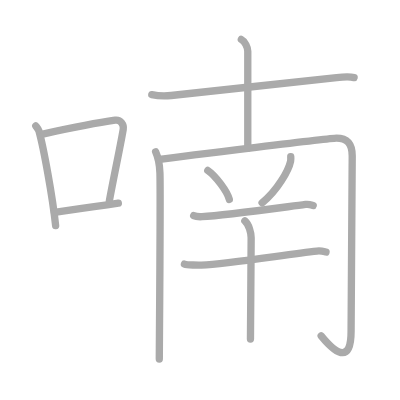
t = 0.00 s
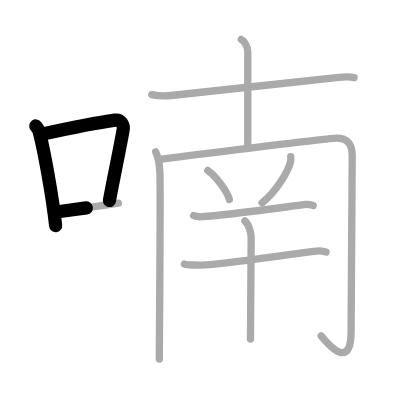
t = 2.50 s
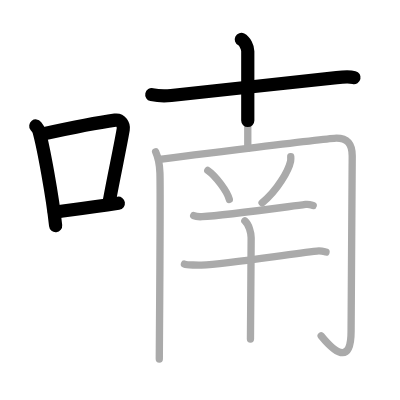
t = 4.75 s
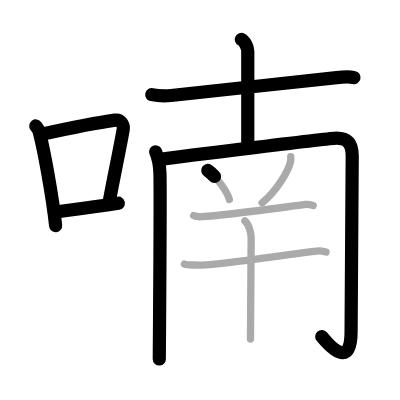
t = 7.25 s
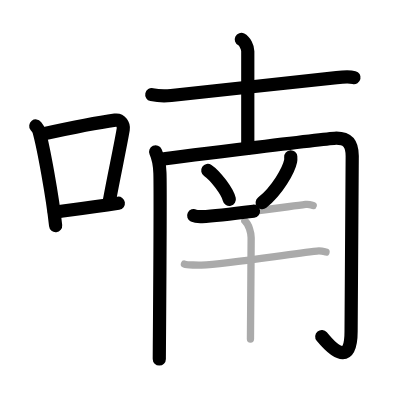
t = 9.50 s
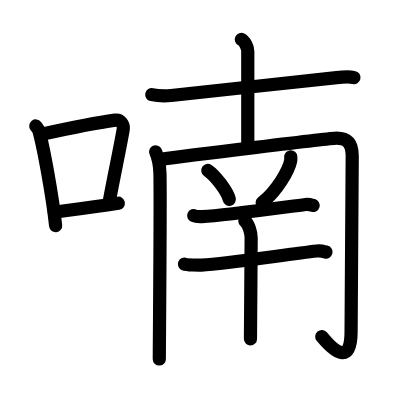
t = 12.00 s

The animated SVG that drew these frames (rendered in a browser with its animation timeline set to each time). Animation: 12 SMIL elements (animate=12); one cycle of 12.00 s.

<?xml version="1.0" standalone="no"?>
<!DOCTYPE svg PUBLIC "-//W3C//DTD SVG 1.1//EN"   "http://www.w3.org/Graphics/SVG/1.1/DTD/svg11.dtd">
<svg width="400px" height="400px"  version="1.1" xmlns="http://www.w3.org/2000/svg">
  <defs>
    <marker id="Triangle" viewBox="0 0 10 10" refX="0" refY="5" markerUnits="strokeWidth" markerWidth="3" style="stroke-opacity:0%;fill:#aaaaaa;" markerHeight="2" orient="auto">
      <path d="M 0 0 L 10 5 L 0 10 z" />
    </marker>
    
    <marker id="Arrow" viewBox="0 0 10 10" refX="5" refY="5" markerUnits="strokeWidth" markerWidth="1.8" style="stroke-opacity:0%;fill:#770000;" markerHeight="2" orient="auto">
      <path d="M 0 4 L 6 4 L 4 1 L 10 5 L 4 9 L 6 6 L 0 6 z" />
        <circle cx="5" cy="5" r="5" />
      </marker>
    
    <marker id="TriangleRed" viewBox="0 0 10 10" refX="0" refY="5" markerUnits="strokeWidth" markerWidth="3" style="stroke-opacity:0%;fill:#CC0000;" markerHeight="2" orient="auto">
      <path d="M 0 0 L 10 5 L 0 10 z" />
    </marker>
    
    <marker id="ArrowRed" viewBox="0 0 10 10" refX="5" refY="5" markerUnits="strokeWidth" markerWidth="1.8" style="stroke-opacity:0%;fill:#CC0000;" markerHeight="2" orient="auto">
      <path d="M 0 4 L 6 4 L 4 1 L 10 5 L 4 9 L 6 6 L 0 6 z" />
        <circle cx="5" cy="5" r="5" />
      </marker>
    
  </defs>
  
  <path style="fill:#ffffff; fill-opacity:100%; fill-rule:evenodd; stroke-width:0;" d="M 0 0 L 400px 0 L 400px 400px L 0 400px L 0 0" />

  <g transform="scale(3.6697247706422 3.6697247706422)">
<path style="fill:none; fill-opacity:0%; fill-rule:evenodd; stroke:#aaaaaa; stroke-opacity:100%; stroke-width: 1.5pt; stroke-linejoin:round; stroke-linecap:round;" d="M9.75 34.32c0.35 0.45 0.72 0.82 0.87 1.39c1.23 4.46 3.7 17.78 4.54 25.79"></path>
<path style="fill:none; fill-opacity:0%; fill-rule:evenodd; stroke:#aaaaaa; stroke-opacity:100%; stroke-width: 1.5pt; stroke-linejoin:round; stroke-linecap:round;" d="M11.96 36.46c8.94-1.96 15.27-3.14 19.41-3.72c1.52-0.21 2.43 1.27 2.21 2.53c-0.9 5.21-2.45 12.26-3.78 19.47"></path>
<path style="fill:none; fill-opacity:0%; fill-rule:evenodd; stroke:#aaaaaa; stroke-opacity:100%; stroke-width: 1.5pt; stroke-linejoin:round; stroke-linecap:round;" d="M14.82 57.83c4.87-0.66 10.75-1.43 17.43-2.45"></path>
<path style="fill:none; fill-opacity:0%; fill-rule:evenodd; stroke:#aaaaaa; stroke-opacity:100%; stroke-width: 1.5pt; stroke-linejoin:round; stroke-linecap:round;" d="M41.36 25.78c1.53 0.34 3.54 0.44 5.28 0.25c7.82-0.82 36.84-4.03 45.09-4.89c1.73-0.18 3.67-0.27 4.76 0"></path>
<path style="fill:none; fill-opacity:0%; fill-rule:evenodd; stroke:#aaaaaa; stroke-opacity:100%; stroke-width: 1.5pt; stroke-linejoin:round; stroke-linecap:round;" d="M65.76 10.75c0.98 0.49 1.76 2.18 1.76 3.2c0 6.76 0 18.06 0 26.46"></path>
<path style="fill:none; fill-opacity:0%; fill-rule:evenodd; stroke:#aaaaaa; stroke-opacity:100%; stroke-width: 1.5pt; stroke-linejoin:round; stroke-linecap:round;" d="M42.41 41.38c0.59 1.31 1.09 3.39 1.17 5.76c0.2 5.5-0.17 48.27-0.17 50.69"></path>
<path style="fill:none; fill-opacity:0%; fill-rule:evenodd; stroke:#aaaaaa; stroke-opacity:100%; stroke-width: 1.5pt; stroke-linejoin:round; stroke-linecap:round;" d="M43.48 43.45c7.44-1.05 46.7-5.81 48.19-5.81c2.87 0 4.31 1.34 4.31 4.88c0 5.5-0.31 41.77-0.31 47.8c0 8.06-3.46 6.95-8.15 1.19"></path>
<path style="fill:none; fill-opacity:0%; fill-rule:evenodd; stroke:#aaaaaa; stroke-opacity:100%; stroke-width: 1.5pt; stroke-linejoin:round; stroke-linecap:round;" d="M56.62 46.44c2.07 1.39 5.35 5.73 5.87 7.9"></path>
<path style="fill:none; fill-opacity:0%; fill-rule:evenodd; stroke:#aaaaaa; stroke-opacity:100%; stroke-width: 1.5pt; stroke-linejoin:round; stroke-linecap:round;" d="M79.23 42.72c0.02 0.3 0.05 0.76-0.04 1.19c-0.53 2.5-3.59 7.99-7.77 11.35"></path>
<path style="fill:none; fill-opacity:0%; fill-rule:evenodd; stroke:#aaaaaa; stroke-opacity:100%; stroke-width: 1.5pt; stroke-linejoin:round; stroke-linecap:round;" d="M52.78 58.75c0.59 0.29 1.68 0.32 2.27 0.29c6.17-0.33 21.27-2.44 28.22-3.33c0.98-0.13 1.58 0.14 2.08 0.28"></path>
<path style="fill:none; fill-opacity:0%; fill-rule:evenodd; stroke:#aaaaaa; stroke-opacity:100%; stroke-width: 1.5pt; stroke-linejoin:round; stroke-linecap:round;" d="M50.26 71.96c0.71 0.27 3.92 0.3 4.63 0.27c7.38-0.31 23-2.89 31.47-3.82c1.18-0.13 1.89 0.13 2.48 0.27"></path>
<path style="fill:none; fill-opacity:0%; fill-rule:evenodd; stroke:#aaaaaa; stroke-opacity:100%; stroke-width: 1.5pt; stroke-linejoin:round; stroke-linecap:round;" d="M66.72 60.2c1.12 0.94 1.72 3.29 1.72 4.59c-0.04 8.46-0.19 24.62-0.19 27.58"></path>

<path style="fill:none; fill-opacity:0%; fill-rule:evenodd; stroke:#000000; stroke-opacity:100%; stroke-width: 2.7pt; stroke-linejoin:round; stroke-linecap:round;" d="M9.75 34.32c0.35 0.45 0.72 0.82 0.87 1.39c1.23 4.46 3.7 17.78 4.54 25.79" pathLength="100" stroke-dashoffset="100" stroke-dasharray="100 105"><animate id="dashAnim1" attributeName="stroke-dashoffset" from="100" to="0" dur="1s" calcMode="linear" fill="freeze"/></path>
<path style="fill:none; fill-opacity:0%; fill-rule:evenodd; stroke:#000000; stroke-opacity:100%; stroke-width: 2.7pt; stroke-linejoin:round; stroke-linecap:round;" d="M11.96 36.46c8.94-1.96 15.27-3.14 19.41-3.72c1.52-0.21 2.43 1.27 2.21 2.53c-0.9 5.21-2.45 12.26-3.78 19.47" pathLength="100" stroke-dashoffset="100" stroke-dasharray="100 105"><animate id="dashAnim2" attributeName="stroke-dashoffset" from="100" to="0" dur="1s" calcMode="linear" begin="dashAnim1.end" fill="freeze"/></path>
<path style="fill:none; fill-opacity:0%; fill-rule:evenodd; stroke:#000000; stroke-opacity:100%; stroke-width: 2.7pt; stroke-linejoin:round; stroke-linecap:round;" d="M14.82 57.83c4.87-0.66 10.75-1.43 17.43-2.45" pathLength="100" stroke-dashoffset="100" stroke-dasharray="100 105"><animate id="dashAnim3" attributeName="stroke-dashoffset" from="100" to="0" dur="1s" calcMode="linear" begin="dashAnim2.end" fill="freeze"/></path>
<path style="fill:none; fill-opacity:0%; fill-rule:evenodd; stroke:#000000; stroke-opacity:100%; stroke-width: 2.7pt; stroke-linejoin:round; stroke-linecap:round;" d="M41.36 25.78c1.53 0.34 3.54 0.44 5.28 0.25c7.82-0.82 36.84-4.03 45.09-4.89c1.73-0.18 3.67-0.27 4.76 0" pathLength="100" stroke-dashoffset="100" stroke-dasharray="100 105"><animate id="dashAnim4" attributeName="stroke-dashoffset" from="100" to="0" dur="1s" calcMode="linear" begin="dashAnim3.end" fill="freeze"/></path>
<path style="fill:none; fill-opacity:0%; fill-rule:evenodd; stroke:#000000; stroke-opacity:100%; stroke-width: 2.7pt; stroke-linejoin:round; stroke-linecap:round;" d="M65.76 10.75c0.98 0.49 1.76 2.18 1.76 3.2c0 6.76 0 18.06 0 26.46" pathLength="100" stroke-dashoffset="100" stroke-dasharray="100 105"><animate id="dashAnim5" attributeName="stroke-dashoffset" from="100" to="0" dur="1s" calcMode="linear" begin="dashAnim4.end" fill="freeze"/></path>
<path style="fill:none; fill-opacity:0%; fill-rule:evenodd; stroke:#000000; stroke-opacity:100%; stroke-width: 2.7pt; stroke-linejoin:round; stroke-linecap:round;" d="M42.41 41.38c0.59 1.31 1.09 3.39 1.17 5.76c0.2 5.5-0.17 48.27-0.17 50.69" pathLength="100" stroke-dashoffset="100" stroke-dasharray="100 105"><animate id="dashAnim6" attributeName="stroke-dashoffset" from="100" to="0" dur="1s" calcMode="linear" begin="dashAnim5.end" fill="freeze"/></path>
<path style="fill:none; fill-opacity:0%; fill-rule:evenodd; stroke:#000000; stroke-opacity:100%; stroke-width: 2.7pt; stroke-linejoin:round; stroke-linecap:round;" d="M43.48 43.45c7.44-1.05 46.7-5.81 48.19-5.81c2.87 0 4.31 1.34 4.31 4.88c0 5.5-0.31 41.77-0.31 47.8c0 8.06-3.46 6.95-8.15 1.19" pathLength="100" stroke-dashoffset="100" stroke-dasharray="100 105"><animate id="dashAnim7" attributeName="stroke-dashoffset" from="100" to="0" dur="1s" calcMode="linear" begin="dashAnim6.end" fill="freeze"/></path>
<path style="fill:none; fill-opacity:0%; fill-rule:evenodd; stroke:#000000; stroke-opacity:100%; stroke-width: 2.7pt; stroke-linejoin:round; stroke-linecap:round;" d="M56.62 46.44c2.07 1.39 5.35 5.73 5.87 7.9" pathLength="100" stroke-dashoffset="100" stroke-dasharray="100 105"><animate id="dashAnim8" attributeName="stroke-dashoffset" from="100" to="0" dur="1s" calcMode="linear" begin="dashAnim7.end" fill="freeze"/></path>
<path style="fill:none; fill-opacity:0%; fill-rule:evenodd; stroke:#000000; stroke-opacity:100%; stroke-width: 2.7pt; stroke-linejoin:round; stroke-linecap:round;" d="M79.23 42.72c0.02 0.3 0.05 0.76-0.04 1.19c-0.53 2.5-3.59 7.99-7.77 11.35" pathLength="100" stroke-dashoffset="100" stroke-dasharray="100 105"><animate id="dashAnim9" attributeName="stroke-dashoffset" from="100" to="0" dur="1s" calcMode="linear" begin="dashAnim8.end" fill="freeze"/></path>
<path style="fill:none; fill-opacity:0%; fill-rule:evenodd; stroke:#000000; stroke-opacity:100%; stroke-width: 2.7pt; stroke-linejoin:round; stroke-linecap:round;" d="M52.78 58.75c0.59 0.29 1.68 0.32 2.27 0.29c6.17-0.33 21.27-2.44 28.22-3.33c0.98-0.13 1.58 0.14 2.08 0.28" pathLength="100" stroke-dashoffset="100" stroke-dasharray="100 105"><animate id="dashAnim10" attributeName="stroke-dashoffset" from="100" to="0" dur="1s" calcMode="linear" begin="dashAnim9.end" fill="freeze"/></path>
<path style="fill:none; fill-opacity:0%; fill-rule:evenodd; stroke:#000000; stroke-opacity:100%; stroke-width: 2.7pt; stroke-linejoin:round; stroke-linecap:round;" d="M50.26 71.96c0.71 0.27 3.92 0.3 4.63 0.27c7.38-0.31 23-2.89 31.47-3.82c1.18-0.13 1.89 0.13 2.48 0.27" pathLength="100" stroke-dashoffset="100" stroke-dasharray="100 105"><animate id="dashAnim11" attributeName="stroke-dashoffset" from="100" to="0" dur="1s" calcMode="linear" begin="dashAnim10.end" fill="freeze"/></path>
<path style="fill:none; fill-opacity:0%; fill-rule:evenodd; stroke:#000000; stroke-opacity:100%; stroke-width: 2.7pt; stroke-linejoin:round; stroke-linecap:round;" d="M66.72 60.2c1.12 0.94 1.72 3.29 1.72 4.59c-0.04 8.46-0.19 24.62-0.19 27.58" pathLength="100" stroke-dashoffset="100" stroke-dasharray="100 105"><animate id="dashAnim12" attributeName="stroke-dashoffset" from="100" to="0" dur="1s" calcMode="linear" begin="dashAnim11.end" fill="freeze"/></path>

</g>

</svg>  
          
